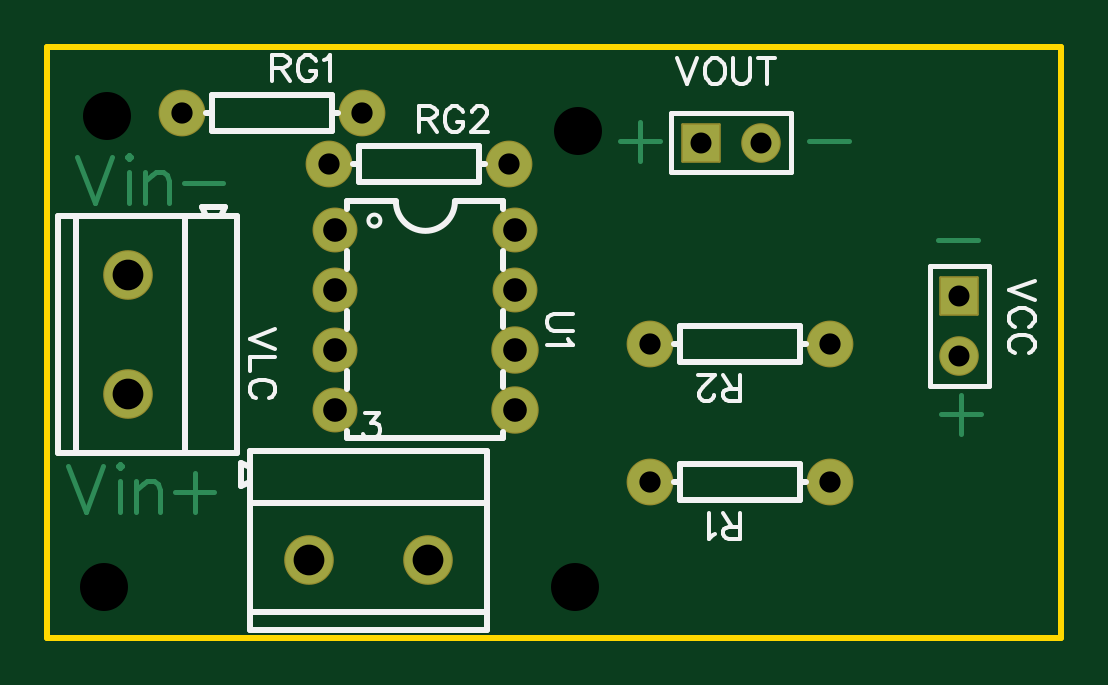
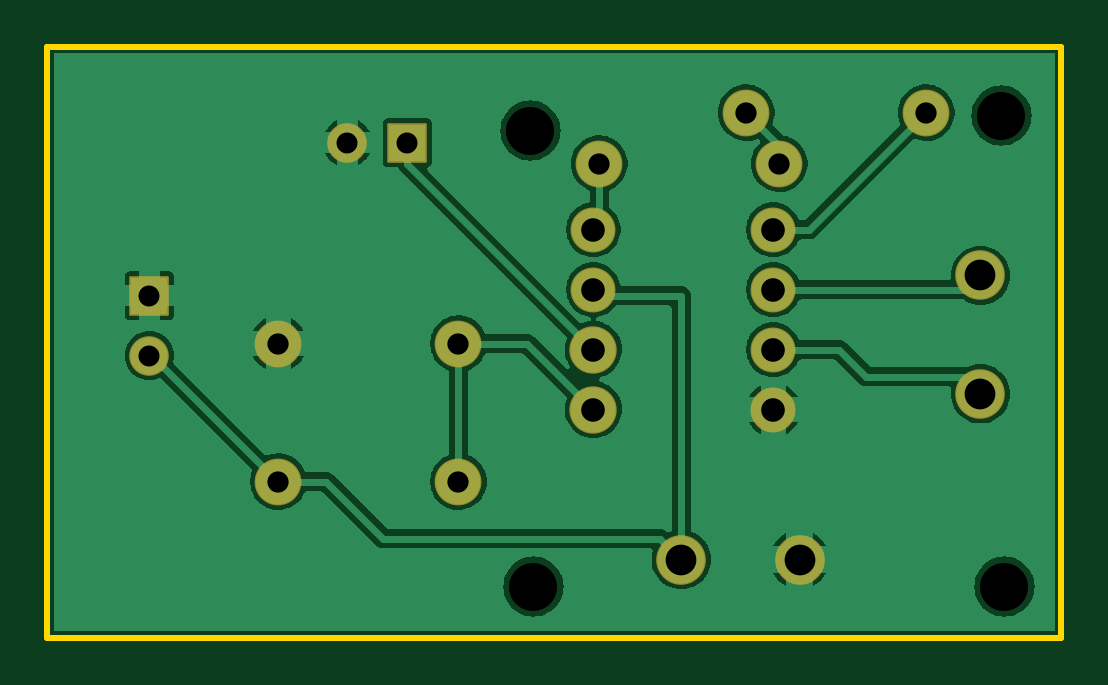
Circuit board: 9 layer files. Board 42.9 x 25.0 mm.
- drill: Drill_NPTH_Through.DRL (326 bytes)
- drill: Drill_PTH_Through.DRL (732 bytes)
- drill: Drill_PTH_Through_Via.DRL (238 bytes)
- outline: Gerber_BoardOutlineLayer.GKO (545 bytes)
- bottom_copper: Gerber_BottomLayer.GBL (32878 bytes)
- bottom_mask: Gerber_BottomSolderMaskLayer.GBS (1464 bytes)
- top_copper: Gerber_TopLayer.GTL (2487 bytes)
- top_silk: Gerber_TopSilkscreenLayer.GTO (9498 bytes)
- top_mask: Gerber_TopSolderMaskLayer.GTS (1461 bytes)

=== drill: Drill_NPTH_Through.DRL ===
M48
METRIC,LZ,000.000
;FILE_FORMAT=3:3
;TYPE=NON_PLATED
;Layer: NPTH_Through
;EasyEDA v6.5.34, 2023-11-29 11:21:28
;ccee1c66621a4ec499711ebfef85393d,bee4cb2541bd470ea98a159692ad20ec,10
;Gerber Generator version 0.2
;Holesize 1 = 2.032 mm
T01C2.032
%
G05
G90
T01
X010160Y065913
X030099Y065278
X010033Y045974
X029972Y045974
M30

=== drill: Drill_PTH_Through.DRL ===
M48
METRIC,LZ,000.000
;FILE_FORMAT=3:3
;TYPE=PLATED
;Layer: PTH_Through
;EasyEDA v6.5.34, 2023-11-29 11:21:28
;ccee1c66621a4ec499711ebfef85393d,bee4cb2541bd470ea98a159692ad20ec,10
;Gerber Generator version 0.2
;Holesize 1 = 0.889 mm
T01C0.889
;Holesize 2 = 0.900 mm
T02C0.900
;Holesize 3 = 1.000 mm
T03C1.000
;Holesize 4 = 1.301 mm
T04C1.301
%
G05
G90
T01
X046228Y058293
X046228Y055753
X035306Y064770
X037846Y064770
T02
X019558Y063881
X027178Y063881
X040767Y050419
X033147Y050419
X040767Y056261
X033147Y056261
X013335Y066040
X020955Y066040
T03
X019812Y061087
X019812Y058547
X019812Y056007
X019812Y053467
X027432Y053467
X027432Y058547
X027432Y061087
X027432Y056007
T04
X018705Y047117
X023713Y047117
X011049Y059146
X011049Y054138
M30

=== drill: Drill_PTH_Through_Via.DRL ===
M48
METRIC,LZ,000.000
;FILE_FORMAT=3:3
;TYPE=PLATED
;Layer: PTH_Through_Via
;EasyEDA v6.5.34, 2023-11-29 11:21:28
;ccee1c66621a4ec499711ebfef85393d,bee4cb2541bd470ea98a159692ad20ec,10
;Gerber Generator version 0.2
T01C0.001
%
G05
G90
M30

=== outline: Gerber_BoardOutlineLayer.GKO ===
G04 Layer: BoardOutlineLayer*
G04 EasyEDA v6.5.34, 2023-11-29 11:21:28*
G04 ccee1c66621a4ec499711ebfef85393d,bee4cb2541bd470ea98a159692ad20ec,10*
G04 Gerber Generator version 0.2*
G04 Scale: 100 percent, Rotated: No, Reflected: No *
G04 Dimensions in millimeters *
G04 leading zeros omitted , absolute positions ,4 integer and 5 decimal *
%FSLAX45Y45*%
%MOMM*%

%ADD10C,0.2540*%
D10*
X762000Y6769100D02*
G01*
X762000Y6883400D01*
X5054600Y6883400D01*
X5054600Y5439663D01*
X5054600Y4381500D01*
X762000Y4381500D01*
X762000Y6769100D01*

%LPD*%
M02*

=== bottom_copper: Gerber_BottomLayer.GBL (32878 bytes, source omitted) ===
=== bottom_mask: Gerber_BottomSolderMaskLayer.GBS ===
G04 Layer: BottomSolderMaskLayer*
G04 EasyEDA v6.5.34, 2023-11-29 11:21:28*
G04 ccee1c66621a4ec499711ebfef85393d,bee4cb2541bd470ea98a159692ad20ec,10*
G04 Gerber Generator version 0.2*
G04 Scale: 100 percent, Rotated: No, Reflected: No *
G04 Dimensions in millimeters *
G04 leading zeros omitted , absolute positions ,4 integer and 5 decimal *
%FSLAX45Y45*%
%MOMM*%

%AMMACRO1*1,1,$1,$2,$3*1,1,$1,$4,$5*1,1,$1,0-$2,0-$3*1,1,$1,0-$4,0-$5*20,1,$1,$2,$3,$4,$5,0*20,1,$1,$4,$5,0-$2,0-$3,0*20,1,$1,0-$2,0-$3,0-$4,0-$5,0*20,1,$1,0-$4,0-$5,$2,$3,0*4,1,4,$2,$3,$4,$5,0-$2,0-$3,0-$4,0-$5,$2,$3,0*%
%ADD10C,1.9812*%
%ADD11C,1.9016*%
%ADD12C,2.0066*%
%ADD13MACRO1,0.1016X0.7874X-0.7874X-0.7874X-0.7874*%
%ADD14C,1.6764*%
%ADD15MACRO1,0.1016X0.7874X0.7874X0.7874X-0.7874*%
%ADD16C,2.1016*%

%LPD*%
D10*
G01*
X1955800Y6388100D03*
G01*
X2717800Y6388100D03*
G01*
X4076700Y5041900D03*
G01*
X3314700Y5041900D03*
G01*
X4076700Y5626100D03*
G01*
X3314700Y5626100D03*
G01*
X1333500Y6604000D03*
G01*
X2095500Y6604000D03*
D11*
G01*
X1981200Y6108700D03*
G01*
X1981200Y5854700D03*
G01*
X1981200Y5600700D03*
G01*
X1981200Y5346700D03*
D12*
G01*
X2743200Y5346700D03*
D11*
G01*
X2743200Y5854700D03*
G01*
X2743200Y6108700D03*
D12*
G01*
X2743200Y5600700D03*
D13*
G01*
X4622800Y5829300D03*
D14*
G01*
X4622800Y5575300D03*
D15*
G01*
X3530600Y6477000D03*
D14*
G01*
X3784600Y6477000D03*
D16*
G01*
X1870455Y4711700D03*
G01*
X2371343Y4711700D03*
G01*
X1104900Y5914644D03*
G01*
X1104900Y5413755D03*
M02*

=== top_copper: Gerber_TopLayer.GTL ===
G04 Layer: TopLayer*
G04 EasyEDA v6.5.34, 2023-11-29 11:21:28*
G04 ccee1c66621a4ec499711ebfef85393d,bee4cb2541bd470ea98a159692ad20ec,10*
G04 Gerber Generator version 0.2*
G04 Scale: 100 percent, Rotated: No, Reflected: No *
G04 Dimensions in millimeters *
G04 leading zeros omitted , absolute positions ,4 integer and 5 decimal *
%FSLAX45Y45*%
%MOMM*%

%ADD10C,0.2032*%
%ADD11C,1.8796*%
%ADD12C,1.8000*%
%ADD13C,1.9050*%
%ADD14R,1.5748X1.5748*%
%ADD15C,1.5748*%
%ADD16C,2.0000*%

%LPD*%
D10*
X889000Y6415278D02*
G01*
X962913Y6221476D01*
X1036828Y6415278D02*
G01*
X962913Y6221476D01*
X1097787Y6415278D02*
G01*
X1106931Y6406134D01*
X1116329Y6415278D01*
X1106931Y6424676D01*
X1097787Y6415278D01*
X1106931Y6350762D02*
G01*
X1106931Y6221476D01*
X1177289Y6350762D02*
G01*
X1177289Y6221476D01*
X1177289Y6313678D02*
G01*
X1204976Y6341363D01*
X1223263Y6350762D01*
X1250950Y6350762D01*
X1269492Y6341363D01*
X1278889Y6313678D01*
X1278889Y6221476D01*
X1339850Y6304534D02*
G01*
X1505965Y6304534D01*
X850900Y5107178D02*
G01*
X924813Y4913376D01*
X998728Y5107178D02*
G01*
X924813Y4913376D01*
X1059687Y5107178D02*
G01*
X1068831Y5098034D01*
X1078229Y5107178D01*
X1068831Y5116576D01*
X1059687Y5107178D01*
X1068831Y5042662D02*
G01*
X1068831Y4913376D01*
X1139189Y5042662D02*
G01*
X1139189Y4913376D01*
X1139189Y5005578D02*
G01*
X1166876Y5033263D01*
X1185163Y5042662D01*
X1212850Y5042662D01*
X1231392Y5033263D01*
X1240789Y5005578D01*
X1240789Y4913376D01*
X1384807Y5079492D02*
G01*
X1384807Y4913376D01*
X1301750Y4996434D02*
G01*
X1467865Y4996434D01*
X4629658Y5409692D02*
G01*
X4629658Y5243576D01*
X4546600Y5326634D02*
G01*
X4712970Y5326634D01*
X4533900Y6063234D02*
G01*
X4700270Y6063234D01*
X3270758Y6565392D02*
G01*
X3270758Y6399276D01*
X3187700Y6482334D02*
G01*
X3354070Y6482334D01*
X3987800Y6482334D02*
G01*
X4154170Y6482334D01*
D11*
G01*
X1955800Y6388100D03*
G01*
X2717800Y6388100D03*
G01*
X4076700Y5041900D03*
G01*
X3314700Y5041900D03*
G01*
X4076700Y5626100D03*
G01*
X3314700Y5626100D03*
G01*
X1333500Y6604000D03*
G01*
X2095500Y6604000D03*
D12*
G01*
X1981200Y6108700D03*
G01*
X1981200Y5854700D03*
G01*
X1981200Y5600700D03*
G01*
X1981200Y5346700D03*
D13*
G01*
X2743200Y5346700D03*
D12*
G01*
X2743200Y5854700D03*
G01*
X2743200Y6108700D03*
D13*
G01*
X2743200Y5600700D03*
D14*
G01*
X4622800Y5829300D03*
D15*
G01*
X4622800Y5575300D03*
D14*
G01*
X3530600Y6477000D03*
D15*
G01*
X3784600Y6477000D03*
D16*
G01*
X1870455Y4711700D03*
G01*
X2371343Y4711700D03*
G01*
X1104900Y5914644D03*
G01*
X1104900Y5413755D03*
M02*

=== top_silk: Gerber_TopSilkscreenLayer.GTO (9498 bytes, source omitted) ===
=== top_mask: Gerber_TopSolderMaskLayer.GTS ===
G04 Layer: TopSolderMaskLayer*
G04 EasyEDA v6.5.34, 2023-11-29 11:21:28*
G04 ccee1c66621a4ec499711ebfef85393d,bee4cb2541bd470ea98a159692ad20ec,10*
G04 Gerber Generator version 0.2*
G04 Scale: 100 percent, Rotated: No, Reflected: No *
G04 Dimensions in millimeters *
G04 leading zeros omitted , absolute positions ,4 integer and 5 decimal *
%FSLAX45Y45*%
%MOMM*%

%AMMACRO1*1,1,$1,$2,$3*1,1,$1,$4,$5*1,1,$1,0-$2,0-$3*1,1,$1,0-$4,0-$5*20,1,$1,$2,$3,$4,$5,0*20,1,$1,$4,$5,0-$2,0-$3,0*20,1,$1,0-$2,0-$3,0-$4,0-$5,0*20,1,$1,0-$4,0-$5,$2,$3,0*4,1,4,$2,$3,$4,$5,0-$2,0-$3,0-$4,0-$5,$2,$3,0*%
%ADD10C,1.9812*%
%ADD11C,1.9016*%
%ADD12C,2.0066*%
%ADD13MACRO1,0.1016X0.7874X-0.7874X-0.7874X-0.7874*%
%ADD14C,1.6764*%
%ADD15MACRO1,0.1016X0.7874X0.7874X0.7874X-0.7874*%
%ADD16C,2.1016*%

%LPD*%
D10*
G01*
X1955800Y6388100D03*
G01*
X2717800Y6388100D03*
G01*
X4076700Y5041900D03*
G01*
X3314700Y5041900D03*
G01*
X4076700Y5626100D03*
G01*
X3314700Y5626100D03*
G01*
X1333500Y6604000D03*
G01*
X2095500Y6604000D03*
D11*
G01*
X1981200Y6108700D03*
G01*
X1981200Y5854700D03*
G01*
X1981200Y5600700D03*
G01*
X1981200Y5346700D03*
D12*
G01*
X2743200Y5346700D03*
D11*
G01*
X2743200Y5854700D03*
G01*
X2743200Y6108700D03*
D12*
G01*
X2743200Y5600700D03*
D13*
G01*
X4622800Y5829300D03*
D14*
G01*
X4622800Y5575300D03*
D15*
G01*
X3530600Y6477000D03*
D14*
G01*
X3784600Y6477000D03*
D16*
G01*
X1870455Y4711700D03*
G01*
X2371343Y4711700D03*
G01*
X1104900Y5914644D03*
G01*
X1104900Y5413755D03*
M02*

